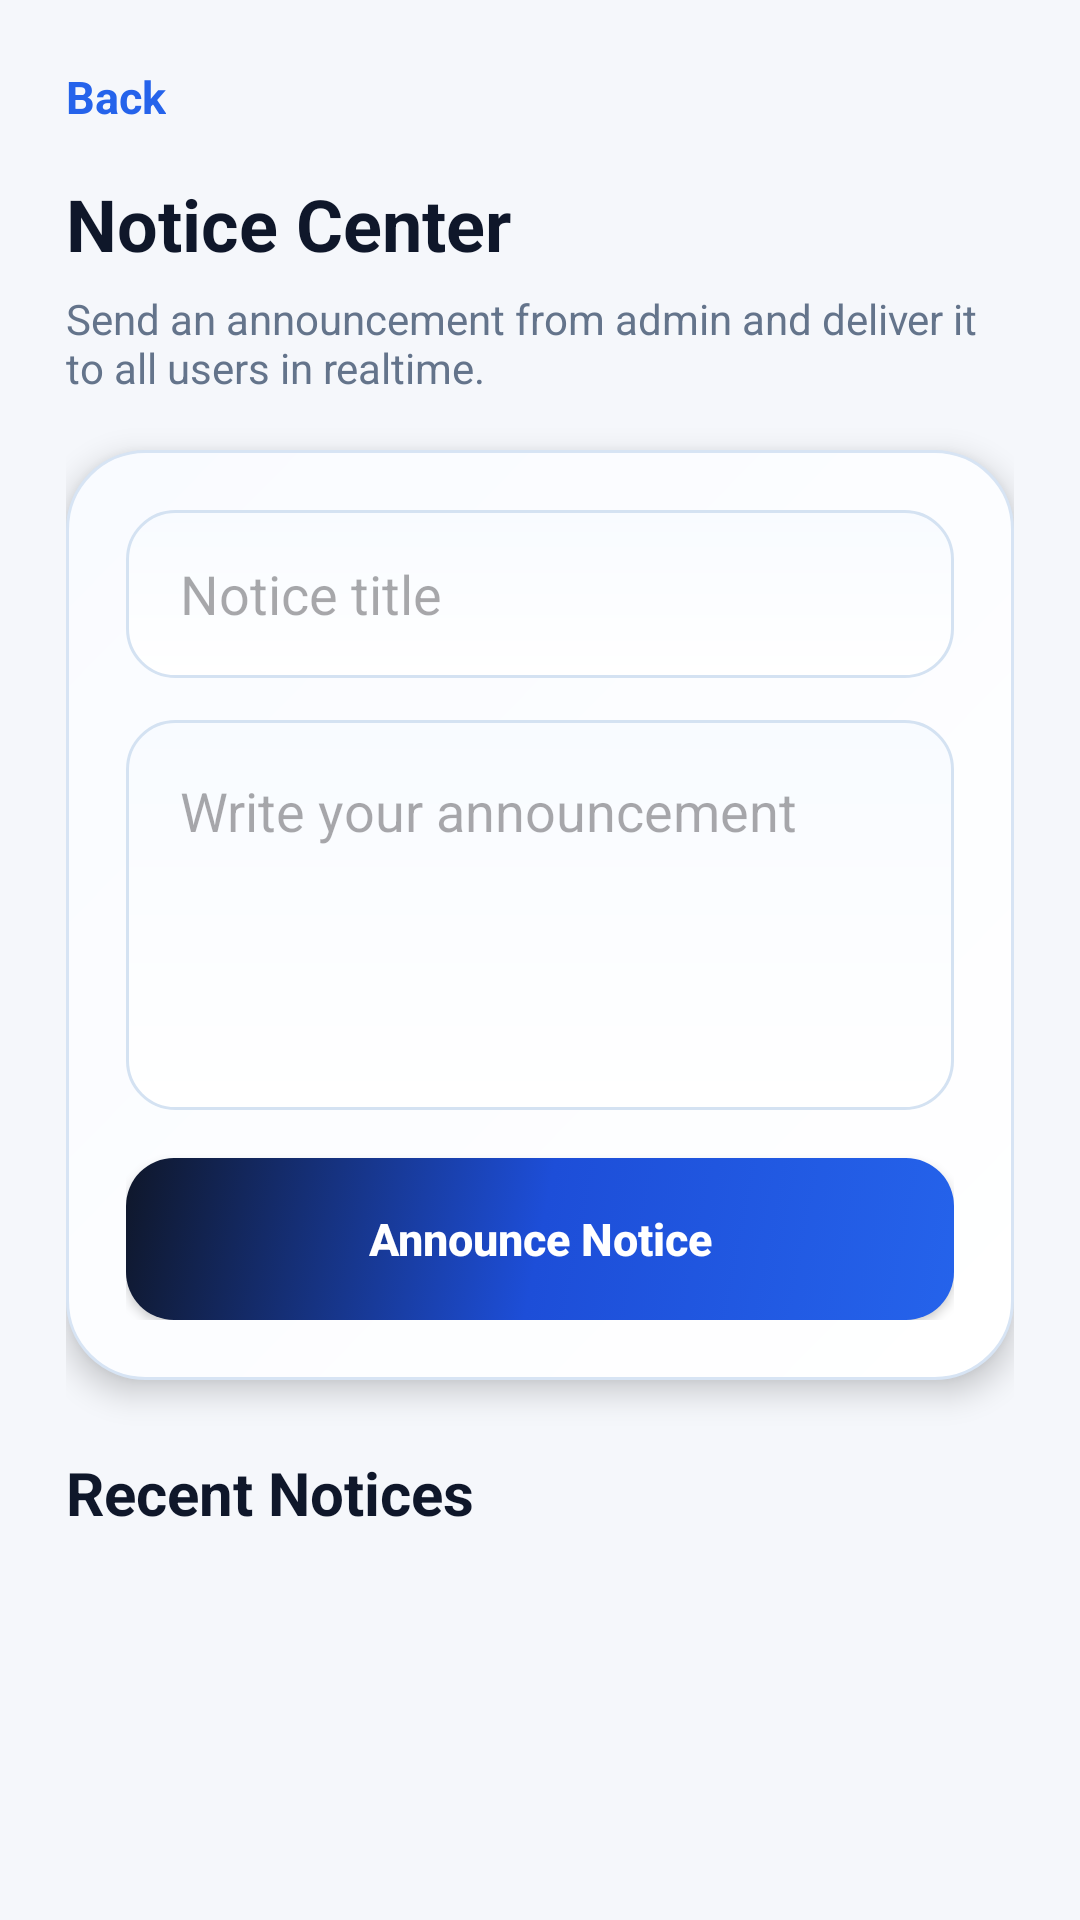

This screen was rendered from an Android layout file. Write that file and the resources it references.
<!-- AndroidManifest.xml: application theme Theme.HostelManagementSystem -->
<!-- res/layout/activity_admin_notices.xml -->
<?xml version="1.0" encoding="utf-8"?>
<androidx.core.widget.NestedScrollView xmlns:android="http://schemas.android.com/apk/res/android"
    android:layout_width="match_parent"
    android:layout_height="match_parent"
    android:background="#F5F7FB"
    android:fillViewport="true">

    <LinearLayout
        android:layout_width="match_parent"
        android:layout_height="wrap_content"
        android:orientation="vertical"
        android:padding="22dp">

        <TextView
            android:id="@+id/backText"
            android:layout_width="wrap_content"
            android:layout_height="wrap_content"
            android:text="Back"
            android:textColor="#2563EB"
            android:textSize="15sp"
            android:textStyle="bold" />

        <TextView
            android:layout_width="wrap_content"
            android:layout_height="wrap_content"
            android:layout_marginTop="16dp"
            android:text="Notice Center"
            android:textColor="#0F172A"
            android:textSize="24sp"
            android:textStyle="bold" />

        <TextView
            android:layout_width="match_parent"
            android:layout_height="wrap_content"
            android:layout_marginTop="6dp"
            android:text="Send an announcement from admin and deliver it to all users in realtime."
            android:textColor="#64748B"
            android:textSize="14sp" />

        <LinearLayout
            android:layout_width="match_parent"
            android:layout_height="wrap_content"
            android:layout_marginTop="18dp"
            android:background="@drawable/premium_card_bg"
            android:elevation="6dp"
            android:orientation="vertical"
            android:padding="20dp">

            <EditText
                android:id="@+id/noticeTitleInput"
                android:layout_width="match_parent"
                android:layout_height="56dp"
                android:background="@drawable/input_premium_bg"
                android:hint="Notice title"
                android:paddingStart="18dp"
                android:paddingEnd="18dp" />

            <EditText
                android:id="@+id/noticeMessageInput"
                android:layout_width="match_parent"
                android:layout_height="130dp"
                android:layout_marginTop="14dp"
                android:background="@drawable/input_premium_bg"
                android:gravity="top|start"
                android:hint="Write your announcement"
                android:inputType="textMultiLine"
                android:minLines="5"
                android:padding="18dp" />

            <Button
                android:id="@+id/sendNoticeBtn"
                android:layout_width="match_parent"
                android:layout_height="54dp"
                android:layout_marginTop="16dp"
                android:background="@drawable/primary_button_bg"
                android:text="Announce Notice"
                android:textAllCaps="false"
                android:textColor="#FFFFFF"
                android:textSize="15sp"
                android:textStyle="bold" />

        </LinearLayout>

        <TextView
            android:layout_width="wrap_content"
            android:layout_height="wrap_content"
            android:layout_marginTop="24dp"
            android:text="Recent Notices"
            android:textColor="#0F172A"
            android:textSize="20sp"
            android:textStyle="bold" />

        <TextView
            android:id="@+id/emptyText"
            android:layout_width="match_parent"
            android:layout_height="wrap_content"
            android:layout_marginTop="8dp"
            android:text=""
            android:textColor="#64748B"
            android:textSize="14sp" />

        <androidx.recyclerview.widget.RecyclerView
            android:id="@+id/noticesRecyclerView"
            android:layout_width="match_parent"
            android:layout_height="wrap_content"
            android:layout_marginTop="12dp" />

    </LinearLayout>

</androidx.core.widget.NestedScrollView>
<!-- resources referenced by this layout -->
<resources>
  <!-- drawable input_premium_bg (drawable) -->
  <?xml version="1.0" encoding="utf-8"?>
  <shape xmlns:android="http://schemas.android.com/apk/res/android">
  
      <gradient
          android:startColor="#FFFFFF"
          android:endColor="#F8FBFF"
          android:angle="90" />
  
      <stroke
          android:width="1dp"
          android:color="#D4E2F2" />
  
      <corners android:radius="16dp" />
  
  </shape>
  <!-- drawable premium_card_bg (drawable) -->
  <?xml version="1.0" encoding="utf-8"?>
  <shape xmlns:android="http://schemas.android.com/apk/res/android">
  
      <gradient
          android:startColor="#FFFFFF"
          android:endColor="#F9FBFF"
          android:angle="135" />
  
      <stroke
          android:width="1dp"
          android:color="#D7E4F4" />
  
      <corners android:radius="26dp" />
  
  </shape>
  <!-- drawable primary_button_bg (drawable) -->
  <?xml version="1.0" encoding="utf-8"?>
  <selector xmlns:android="http://schemas.android.com/apk/res/android">
  
      <item android:state_pressed="true">
          <shape>
              <gradient
                  android:startColor="#1E40AF"
                  android:centerColor="#1D4ED8"
                  android:endColor="#0F172A"
                  android:angle="135" />
              <corners android:radius="16dp" />
          </shape>
      </item>
  
      <item>
          <shape>
              <gradient
                  android:startColor="#2563EB"
                  android:centerColor="#1D4ED8"
                  android:endColor="#0F172A"
                  android:angle="135" />
              <corners android:radius="16dp" />
          </shape>
      </item>
  
  </selector>
  <style name="Theme.HostelManagementSystem" parent="Base.Theme.HostelManagementSystem" />
  <style name="Base.Theme.HostelManagementSystem" parent="Theme.Material3.DayNight.NoActionBar">
          
          
      </style>
</resources>
